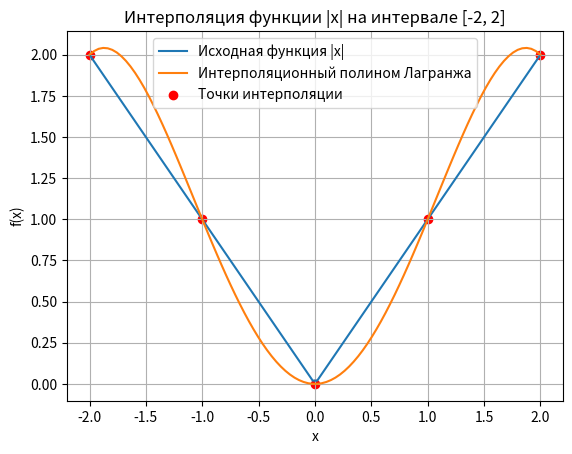

Here is the Python script that generated this plot: (Note: this script raises an exception after producing the figure.)
import numpy as np
import matplotlib.pyplot as plt

# Исходная функция
def f(x):
    return np.abs(x)

# Интерполяционный полином Лагранжа
def lagrange_interpolation(x, y, xi):
    n = len(x)
    L = np.zeros_like(xi)
    for i in range(n):
        li = np.ones_like(xi)
        for j in range(n):
            if i != j:
                li *= (xi - x[j]) / (x[i] - x[j])
        L += y[i] * li
    return L

# Оценка погрешности
def error_estimation(f, p, x):
    return np.abs(f(x) - p(x))

# Точки для интерполяции
x = np.linspace(-2, 2, 5)
y = f(x)

# Точки для построения графика
xi = np.linspace(-2, 2, 100)
yi = f(xi)
pi = lagrange_interpolation(x, y, xi)

# Построение графика
plt.plot(xi, yi, label='Исходная функция |x|')
plt.plot(xi, pi, label='Интерполяционный полином Лагранжа')
plt.scatter(x, y, color='red', label='Точки интерполяции')
plt.legend()
plt.xlabel('x')
plt.ylabel('f(x)')
plt.title('Интерполяция функции |x| на интервале [-2, 2]')
plt.grid(True)
plt.show()

# Анализ сходимости
errors = error_estimation(f, lambda x: lagrange_interpolation(x, y, x), xi)
print('Максимальная погрешность:', np.max(errors))
